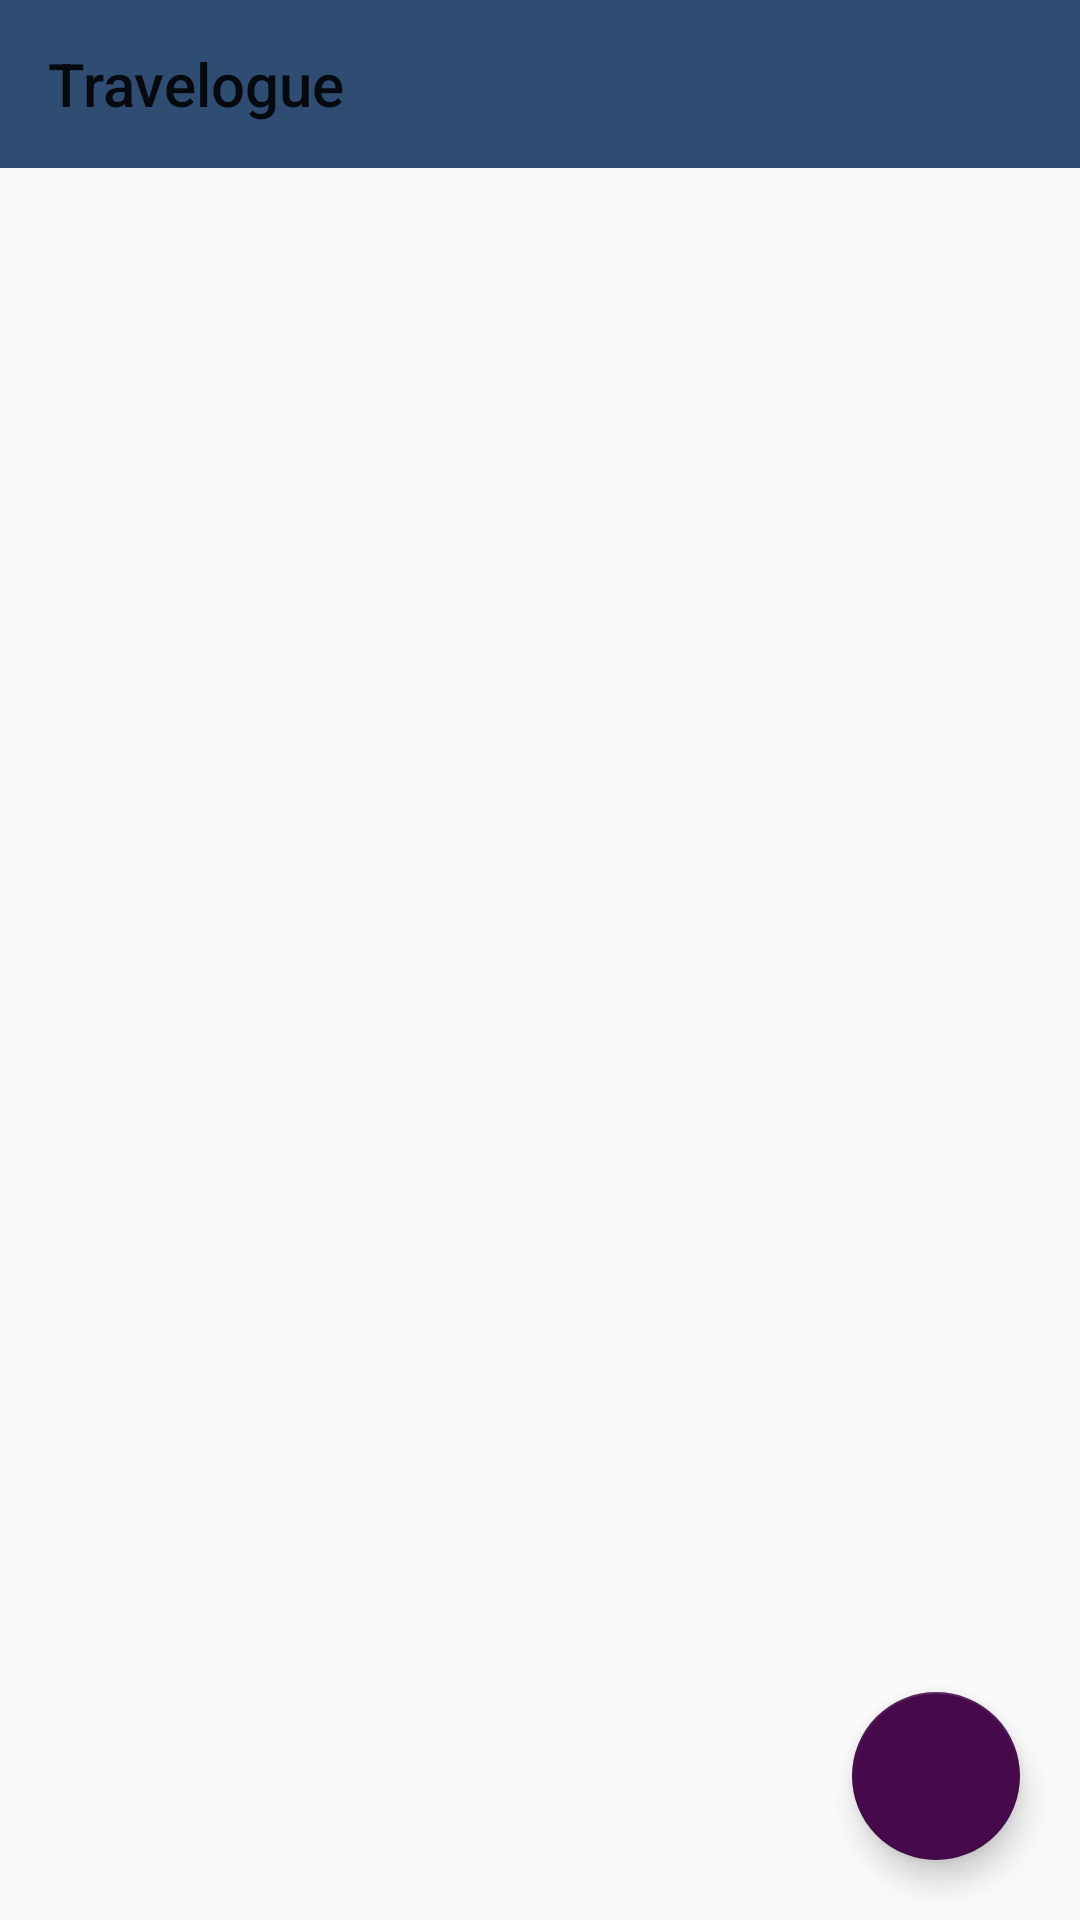

This screen was rendered from an Android layout file. Write that file and the resources it references.
<!-- AndroidManifest.xml: application theme AppTheme -->
<!-- res/layout/activity_place_detail_view.xml -->
<?xml version="1.0" encoding="utf-8"?>
<androidx.coordinatorlayout.widget.CoordinatorLayout xmlns:android="http://schemas.android.com/apk/res/android"
    xmlns:app="http://schemas.android.com/apk/res-auto"
    xmlns:tools="http://schemas.android.com/tools"
    android:layout_width="match_parent"
    android:layout_height="match_parent"
    tools:context="com.akkeritech.android.travelogue.PlaceDetailViewActivity"
    android:fitsSystemWindows="true"
    android:id="@+id/detail_view_fragment_container">

    <LinearLayout
        android:layout_width="match_parent"
        android:layout_height="match_parent"
        android:orientation="vertical">

        <include layout="@layout/tool_bar"/>

        <com.google.android.material.tabs.TabLayout
            android:id="@+id/tabLayout"
            android:layout_width="match_parent"
            android:layout_height="wrap_content"
            android:minHeight="?actionBarSize"
            app:tabTextColor="@color/pureWhite"
            app:tabGravity="fill"
            app:tabIndicatorColor="@color/pureWhite"
            app:tabIndicatorHeight="4dp"
            app:tabBackground="@color/newColorPrimary"
            app:tabMode="fixed" />

        <androidx.viewpager.widget.ViewPager
            android:id="@+id/viewPager"
            android:layout_width="match_parent"
            android:layout_height="match_parent" >
        </androidx.viewpager.widget.ViewPager>
    </LinearLayout>

    <com.google.android.material.floatingactionbutton.FloatingActionButton
        android:layout_width="wrap_content"
        android:layout_height="wrap_content"
        android:id="@+id/detail_fab"
        android:background="@color/newColorAccent"
        android:maxHeight="80dp"
        android:layout_gravity="bottom|end"
        android:layout_margin="@dimen/fab_margin" />

</androidx.coordinatorlayout.widget.CoordinatorLayout>
<!-- res/layout/tool_bar.xml (included above) -->
<?xml version="1.0" encoding="utf-8"?>
<androidx.appcompat.widget.Toolbar
    xmlns:android="http://schemas.android.com/apk/res/android"
    xmlns:app="http://schemas.android.com/apk/res-auto"
    android:layout_width="match_parent"
    android:layout_height="?attr/actionBarSize"
    android:id="@+id/tool_bar"
    android:background="@color/newColorPrimary"
    android:gravity="center_vertical"
    app:layout_collapseMode="pin"
    app:layout_scrollFlags="scroll|enterAlways"
    app:title="@string/app_name">

</androidx.appcompat.widget.Toolbar>
<!-- resources referenced by this layout -->
<resources>
  <color name="newColorAccent">#A64E77</color>
  <color name="newColorPrimary">#2F4C73</color>
  <color name="pureWhite">#ffffff</color>
  <dimen name="fab_margin">20dp</dimen>
  <string name="app_name">Travelogue</string>
  <style name="AppTheme" parent="Theme.AppCompat.Light.NoActionBar">
          
          <item name="colorPrimary">@color/midGreen</item>
          <item name="colorPrimaryDark">@color/midGreen</item>
          <item name="colorAccent">@color/darkPurple</item>
      </style>
  <color name="midGreen">#5E9732</color>
  <color name="darkPurple">#460A4B</color>
</resources>
